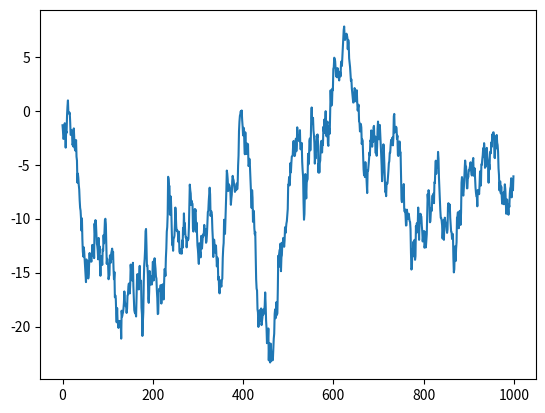

Here is the Python script that generated this plot:
# %%
import numpy as np
import pandas as pd
import matplotlib.pyplot as plt

plt.plot(np.random.randn(1000).cumsum())
plt.show()

# %%
